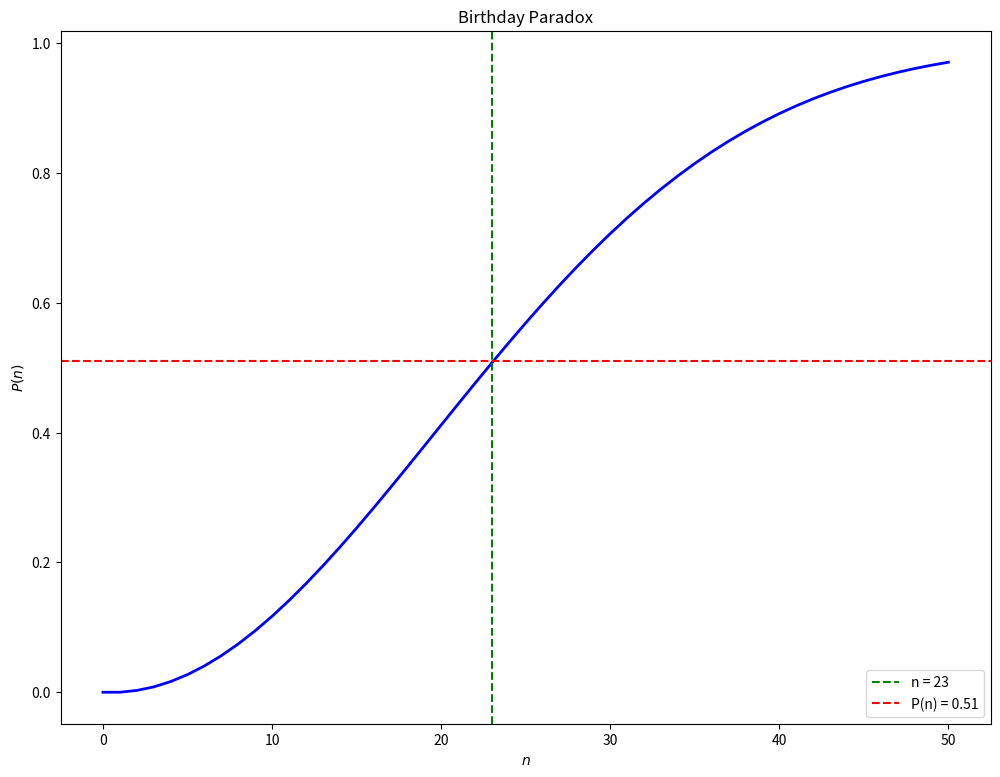

Python code for this plot:

# %% 0 - import libraries
import numpy as np
import matplotlib.pyplot as plt

from scipy.special import perm



# %% 1 - 
def function(n):
    return 1 - np.exp(np.log(perm(365, n)) - n * np.log(365))



# %% 2 - 
x = np.arange(0, 51, 1)
y = function(x)



# %% 3 - 
n = np.argmax(y > 0.5)
p = round(y[n], 2)



# %% 4 - 
plt.figure(figsize = (12, 9))
plt.title("Birthday Paradox")
plt.xlabel("$n$")
plt.ylabel("$P(n)$")

plt.plot(x, y, 'b', linewidth = 2)
plt.axvline(x = n, color = 'g', linestyle = "--", label = f"n = {n}")
plt.axhline(y = p, color = 'r', linestyle = "--", label = f"P(n) = {p}")

plt.legend(loc = "lower right")
plt.show()
